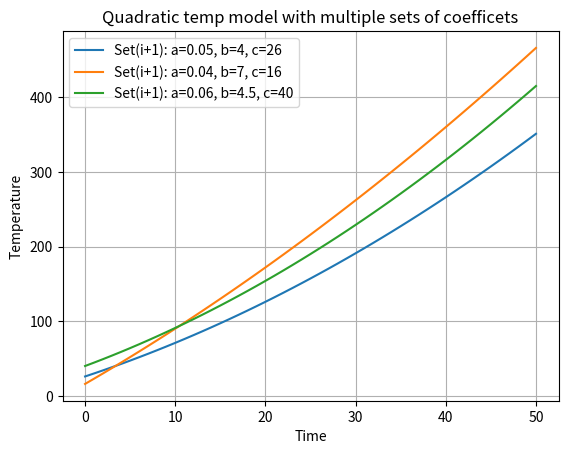

The matplotlib source for this figure:
import matplotlib.pyplot as plt
import numpy as np

def quadratic_temperature_model(time,a,b,c):
  #Quadratic equation: T(t)=at^2+bt+c
  temperature=a*(time**2)+b*time+c
  return temperature

#List of coefficients sets(a,b,c)
coefficients_list={
    (0.06,4.5,40),
    (0.04,7,16),
    (0.05,4,26),
}
#Generate time values from 0 to 50 with step1
time_values=np.arange(0,51,1)

#Plotting the results for each set of coefficients
for i, (a,b,c) in enumerate(coefficients_list):
  temperature_values=quadratic_temperature_model(time_values,a,b,c)
  label=f'Set(i+1): a={a}, b={b}, c={c}'
  plt.plot(time_values,temperature_values,label=label)

plt.xlabel('Time')
plt.ylabel('Temperature')
plt.title('Quadratic temp model with multiple sets of coefficets')
plt.legend()
plt.grid(True)
plt.show()
